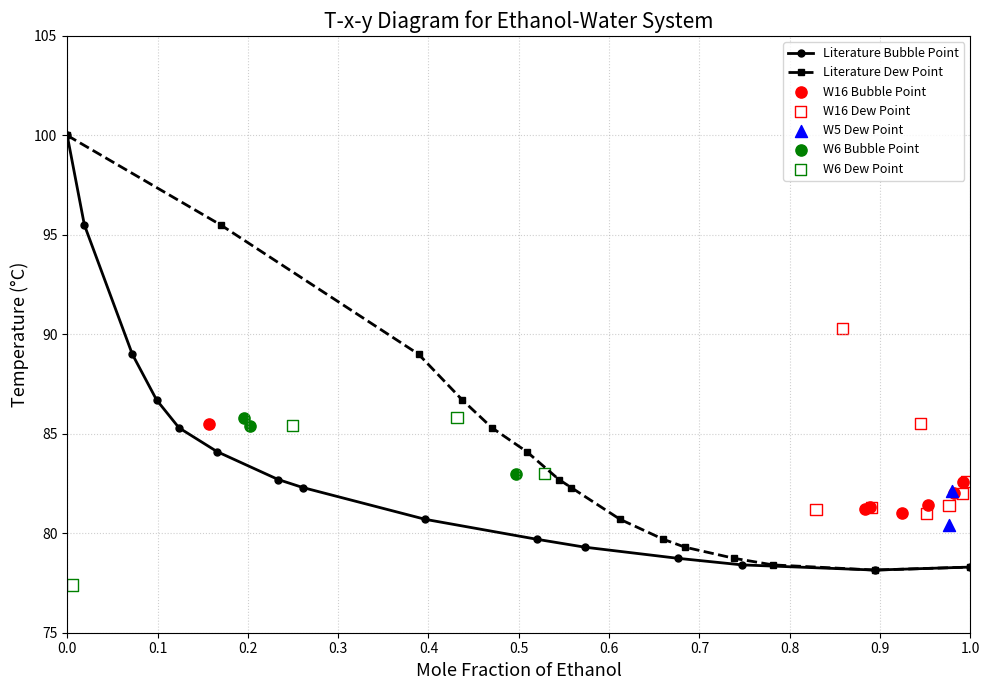

Python code for this plot:

import numpy as np
import pandas as pd
import matplotlib.pyplot as plt

# ==========================================
# 1. LITERATURE DATA
# ==========================================

literature = pd.DataFrame({
    "T": [100, 95.5, 89, 86.7, 85.3, 84.1, 82.7,
          82.3, 80.7, 79.7, 79.3, 78.74, 78.41,
          78.15, 78.3],

    "x": [0, 0.019, 0.0721, 0.099, 0.1238, 0.1661,
          0.2337, 0.2608, 0.3965, 0.5198, 0.5732,
          0.6763, 0.7472, 0.8943, 1],

    "y": [0, 0.17, 0.3891, 0.4375, 0.4704, 0.5089,
          0.5445, 0.558, 0.6122, 0.6599, 0.6841,
          0.7385, 0.7815, 0.8943, 1]
})


# ==========================================
# 2. W16 EXPERIMENTAL DATA
# ==========================================

W16 = pd.DataFrame({
    "T": [81.2, 81.3, 81, 81.4, 82, 82.6, 90.3, 85.5],

    "x": [0.883, 0.889, 0.924, 0.953,
          0.982, 0.992, -0.056, 0.157],

    "y": [0.8292, 0.8903, 0.9514, 0.9764,
          0.9917, 0.9958, 0.8583, 0.9444]
})


# ==========================================
# 3. W5 EXPERIMENTAL DATA
# ==========================================

W5 = pd.DataFrame({
    "T": [80, 79.9, 79.9, 79.9, 80.4, 82.1],

    # Only vapour/distillate composition provided
    "y": [1.0316481, 1.016512126, 1.006975616,
          1.009041102, 0.97588875, 0.979658967]
})


# ==========================================
# 4. W6 EXPERIMENTAL DATA
# ==========================================

W6 = pd.DataFrame({
    "T": [111.9, 124.5, 77.4, 85.4, 85.8, 83],

    "x": [-0.044633503, -0.027343198, -0.027343198,
          0.202794111, 0.196006499, 0.496820406],

    "y": [-0.04349336, 0.020919561, 0.00608715,
          0.249410209, 0.431665528, 0.528804996]
})


# ==========================================
# 5. CHECK AND FILTER INVALID MOLE FRACTIONS
# ==========================================

datasets = {
    "Literature": literature,
    "W16": W16,
    "W5": W5,
    "W6": W6
}

for name, df in datasets.items():

    for col in ["x", "y"]:

        if col in df.columns:

            invalid = df[(df[col] < 0) | (df[col] > 1)]

            if not invalid.empty:
                print(f"\nInvalid {col} values in {name}:")
                print(invalid[["T", col]])

            # Remove physically invalid mole fractions
            df.loc[(df[col] < 0) | (df[col] > 1), col] = np.nan


# ==========================================
# 6. CREATE T-x-y PLOT
# ==========================================

plt.figure(figsize=(10, 7))

# ----- Literature bubble-point curve -----

lit_x = literature.dropna(subset=["x"]).sort_values("x")

plt.plot(
    lit_x["x"],
    lit_x["T"],
    color="black",
    linewidth=2,
    marker="o",
    markersize=5,
    label="Literature Bubble Point"
)


# ----- Literature dew-point curve -----

lit_y = literature.dropna(subset=["y"]).sort_values("y")

plt.plot(
    lit_y["y"],
    lit_y["T"],
    color="black",
    linewidth=2,
    linestyle="--",
    marker="s",
    markersize=5,
    label="Literature Dew Point"
)


# ==========================================
# 7. EXPERIMENTAL DATA
# ==========================================

# W16
plt.scatter(
    W16["x"], W16["T"],
    marker="o",
    color="red",
    s=65,
    label="W16 Bubble Point"
)

plt.scatter(
    W16["y"], W16["T"],
    marker="s",
    color="red",
    s=65,
    facecolors="none",
    label="W16 Dew Point"
)


# W5 (only vapour composition available)
plt.scatter(
    W5["y"], W5["T"],
    marker="^",
    color="blue",
    s=75,
    label="W5 Dew Point"
)


# W6
plt.scatter(
    W6["x"], W6["T"],
    marker="o",
    color="green",
    s=65,
    label="W6 Bubble Point"
)

plt.scatter(
    W6["y"], W6["T"],
    marker="s",
    color="green",
    s=65,
    facecolors="none",
    label="W6 Dew Point"
)


# ==========================================
# 8. GRAPH FORMATTING
# ==========================================

plt.xlabel(
    "Mole Fraction of Ethanol",
    fontsize=13
)

plt.ylabel(
    "Temperature (°C)",
    fontsize=13
)

plt.title(
    "T-x-y Diagram for Ethanol-Water System",
    fontsize=15
)

plt.xlim(0, 1)
plt.ylim(75, 105)

plt.xticks(np.arange(0, 1.01, 0.1))
plt.grid(True, linestyle=":", alpha=0.6)

plt.legend(
    loc="best",
    fontsize=9,
    frameon=True
)

plt.tight_layout()

# Save high-resolution figure
plt.savefig(
    "Ethanol_Water_Txy_Diagram.png",
    dpi=300,
    bbox_inches="tight"
)

plt.show()
